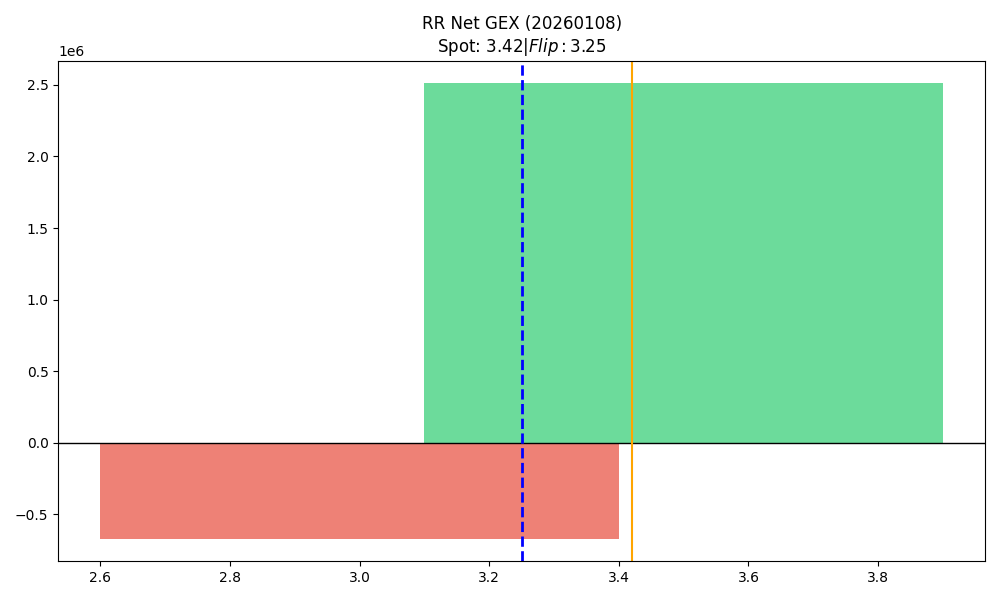

The table this chart was drawn from, first rows:
strike, call_gex, put_gex, net_gex
3.0, 277711, 947579, -669868
3.5, 3454465, 943074, 2511392
